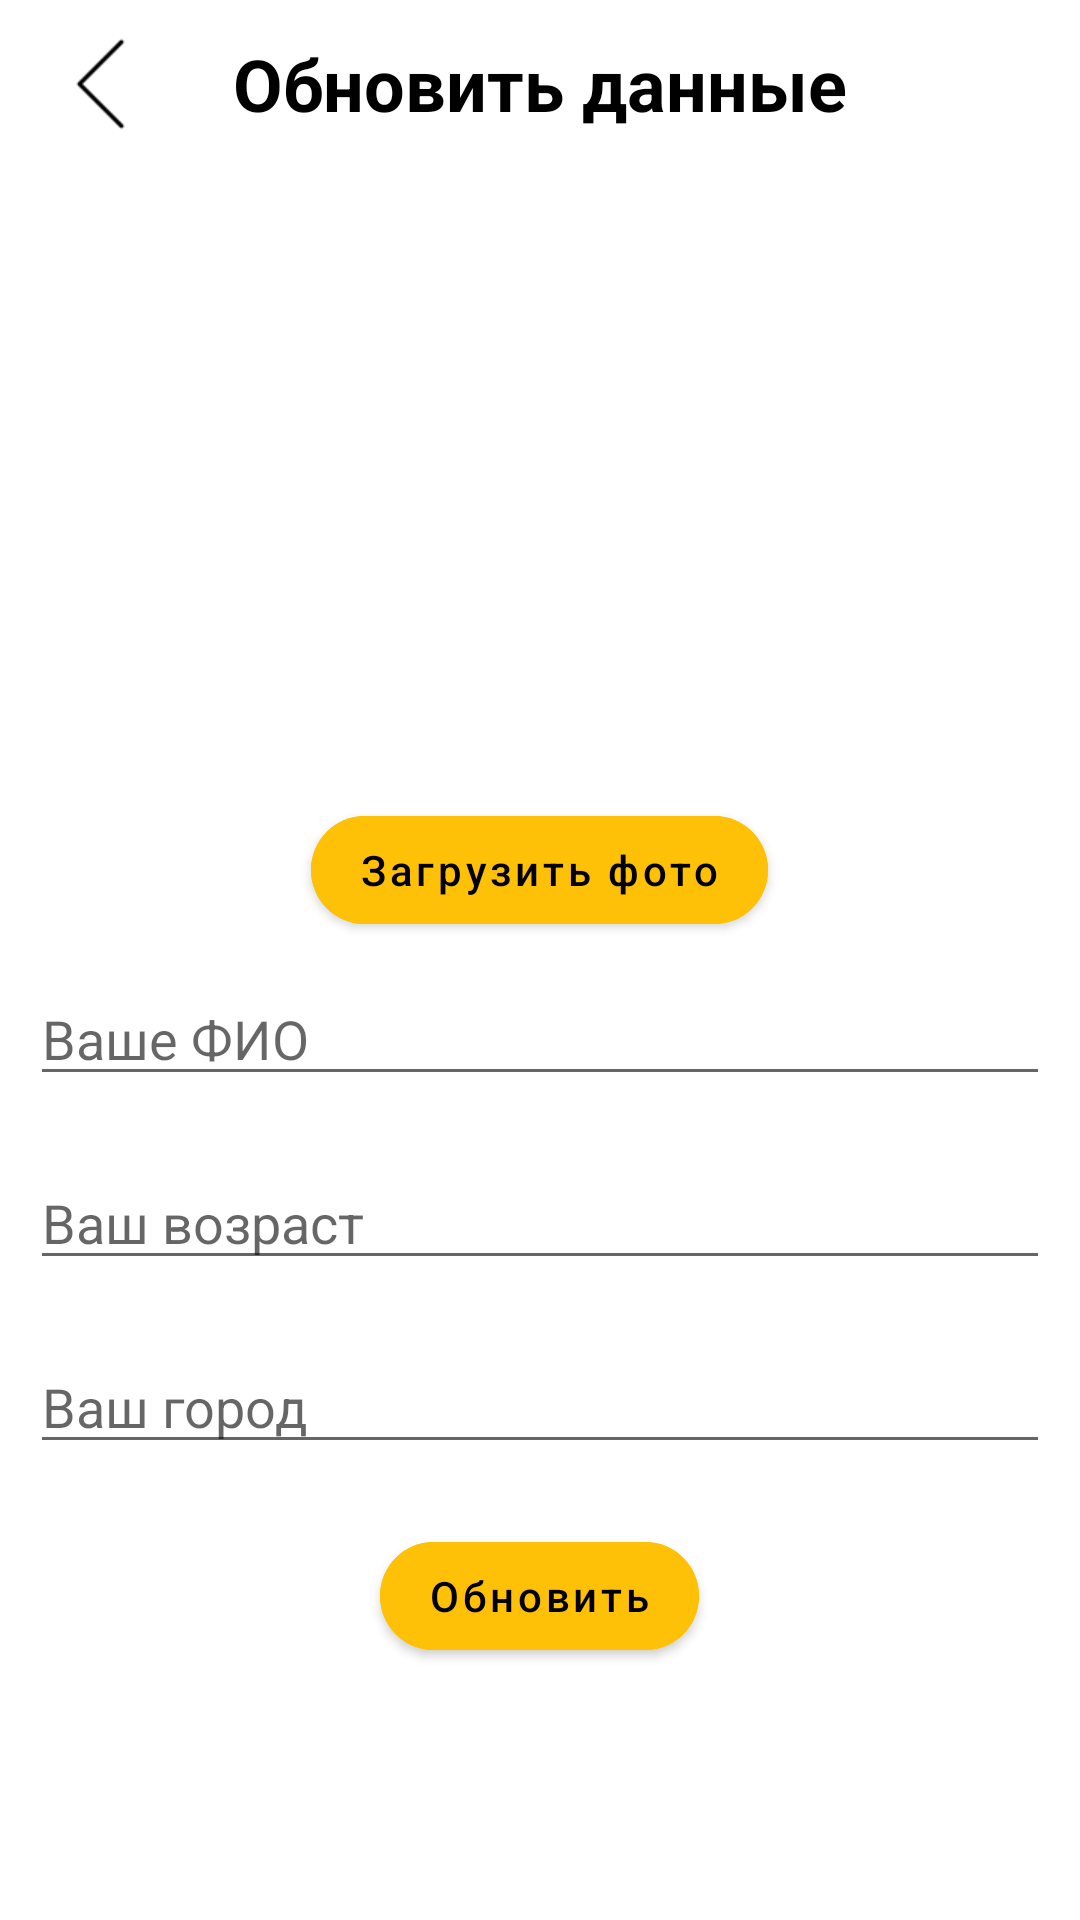

The Android layout XML behind this screen, and the referenced resources:
<!-- AndroidManifest.xml: application theme Theme.HealthLink -->
<!-- res/layout/fragment_edit_profile.xml -->
<?xml version="1.0" encoding="utf-8"?>
<LinearLayout xmlns:android="http://schemas.android.com/apk/res/android"
    xmlns:app="http://schemas.android.com/apk/res-auto"
    xmlns:tools="http://schemas.android.com/tools"
    android:layout_width="match_parent"
    android:layout_height="match_parent"
    android:gravity="center_horizontal"
    android:orientation="vertical"
    tools:context=".ui.profile.EditProfileFragment">

    <androidx.appcompat.widget.Toolbar
        android:id="@+id/toolbar"
        android:layout_width="match_parent"
        android:layout_height="?attr/actionBarSize">

        <ImageView
            android:id="@+id/image_back"
            android:layout_width="35dp"
            android:layout_height="40dp"
            android:layout_gravity="start"
            android:background="?attr/selectableItemBackgroundBorderless"
            android:src="@drawable/ic_back70" />

        <TextView
            android:id="@+id/tv_toolbar_title"
            android:layout_width="wrap_content"
            android:layout_height="wrap_content"
            android:layout_gravity="center"
            android:layout_marginTop="10dp"
            android:text="Обновить данные"
            android:textColor="@color/black"
            android:textSize="24sp"
            android:textStyle="bold" />

    </androidx.appcompat.widget.Toolbar>

    <ImageView
        android:id="@+id/image_profile"
        android:layout_width="match_parent"
        android:layout_height="200dp"
        android:scaleType="fitCenter"
        android:src="@drawable/ic_add_administrator100" />

    <com.google.android.material.button.MaterialButton
        android:id="@+id/btn_add_photo"
        android:layout_width="wrap_content"
        android:layout_height="wrap_content"
        android:layout_marginTop="10dp"
        android:backgroundTint="#FFC107"
        android:text="@string/load_photo"
        android:textAllCaps="false"
        android:textColor="@color/black"
        app:cornerRadius="20dp" />

    <EditText
        android:id="@+id/et_name"
        android:layout_width="match_parent"
        android:layout_height="wrap_content"
        android:layout_marginTop="10dp"
        android:hint="@string/first_name_last_name"
        android:layout_margin="10dp"
        android:inputType="textCapSentences"
        android:textColor="@color/black" />

    <EditText
        android:id="@+id/et_born"
        android:layout_width="match_parent"
        android:layout_margin="10dp"
        android:layout_height="wrap_content"
        android:layout_marginTop="5dp"
        android:hint="@string/your_age"
        android:inputType="textCapSentences"
        android:textColor="@color/black" />

    <EditText
        android:id="@+id/et_city"
        android:layout_width="match_parent"
        android:layout_height="wrap_content"
        android:layout_marginTop="5dp"
        android:hint="@string/your_city"
        android:layout_margin="10dp"
        android:inputType="textCapSentences"
        android:textColor="@color/black" />

    <ProgressBar
        android:id="@+id/progress_bar"
        android:layout_width="wrap_content"
        android:layout_height="wrap_content"
        android:indeterminateTint="#FFC107"
        android:visibility="gone"
        tools:visibility="visible" />

    <com.google.android.material.button.MaterialButton
        android:id="@+id/btn_update"
        android:layout_width="wrap_content"
        android:layout_height="wrap_content"
        android:layout_marginTop="10dp"
        android:backgroundTint="#FFC107"
        android:text="@string/update"
        android:textAllCaps="false"
        android:textColor="@color/black"
        app:cornerRadius="20dp" />

</LinearLayout>
<!-- resources referenced by this layout -->
<resources>
  <!-- drawable ic_back70: png bitmap (drawable, 304 bytes) -->
  <string name="first_name_last_name">Ваше ФИО</string>
  <string name="load_photo">Загрузить фото</string>
  <string name="update">Обновить</string>
  <string name="your_age">Ваш возраст</string>
  <string name="your_city">Ваш город</string>
  <style name="Theme.HealthLink" parent="Theme.MaterialComponents.DayNight.NoActionBar">
          
          <item name="colorPrimary">@color/purple_500</item>
          <item name="colorPrimaryVariant">@color/white</item>
          <item name="colorOnPrimary">@color/white</item>
          
          <item name="colorSecondary">@color/teal_200</item>
          <item name="colorSecondaryVariant">@color/teal_700</item>
          <item name="colorOnSecondary">@color/black</item>
          
          <item name="android:statusBarColor">?attr/colorPrimaryVariant</item>
          
  
          <item name="android:windowLightStatusBar">true</item>
      </style>
  <!-- not gathered from this repository: default colours our renderer supplied (Android Studio template values) -->
  <color name="purple_500">#FF6200EE</color>
  <color name="teal_200">#FF03DAC5</color>
  <color name="teal_700">#FF018786</color>
  <color name="black">#FF000000</color>
  <color name="white">#FFFFFFFF</color>
</resources>
